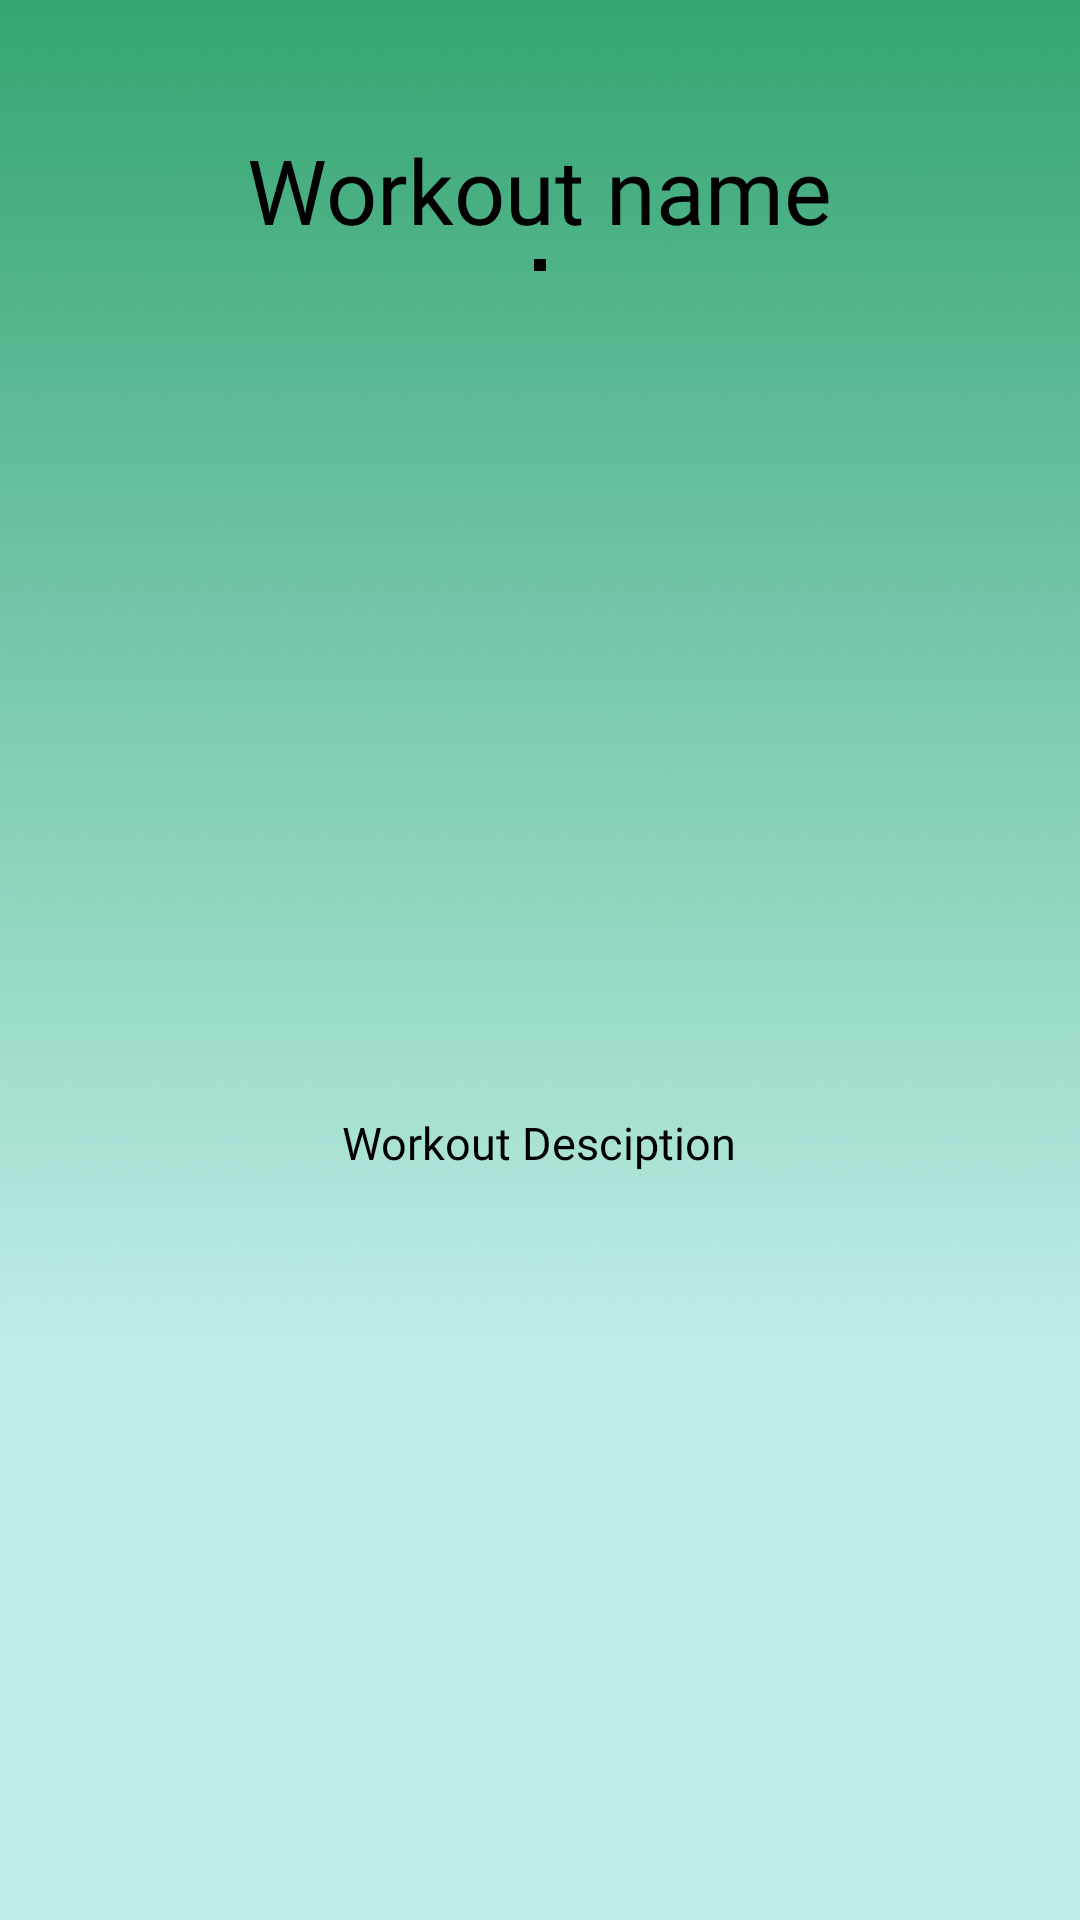

Produce the Android XML layout that renders to this screen, including the resource entries it uses.
<!-- AndroidManifest.xml: application theme Theme.CardioGo -->
<!-- res/layout/activity_workout_description.xml -->
<?xml version="1.0" encoding="utf-8"?>
<LinearLayout
    xmlns:android="http://schemas.android.com/apk/res/android"
    xmlns:app="http://schemas.android.com/apk/res-auto"
    xmlns:tools="http://schemas.android.com/tools"
    android:id="@+id/frame_layout"
    android:layout_width="wrap_content"
    android:layout_height="wrap_content"
    tools:context=".WorkoutDescriptionActivity"
    android:background="@drawable/gradient5"
    android:padding="15dp">


    <LinearLayout
        android:layout_width="match_parent"
        android:layout_height="500dp"
        android:orientation="vertical"
        >

        <LinearLayout
            android:layout_width="match_parent"
            android:layout_height="0dp"
            android:layout_weight="7"
            android:orientation="vertical" />

        <LinearLayout
            android:layout_width="wrap_content"
            android:layout_height="wrap_content"
            android:layout_gravity="center"
            android:layout_marginBottom="3dp">

            <TextView
                android:id="@+id/workoutName"
                android:layout_width="wrap_content"
                android:layout_height="wrap_content"
                android:fontFamily="@font/poppins_semibold"
                android:gravity="center"
                android:text="Workout name"
                android:textColor="@color/black"
                android:textSize="30dp" />

        </LinearLayout>

        <LinearLayout
            android:layout_width="wrap_content"
            android:layout_height="0dp"
            android:layout_gravity="center"
            android:layout_marginBottom="3dp"
            android:layout_weight="70">

            <ImageView
                android:id="@+id/workoutGif"
                android:layout_width="wrap_content"
                android:layout_height="wrap_content"
                android:layout_marginBottom="5dp"
                tools:srcCompat="@tools:sample/avatars"
                android:padding="2dp"
                android:adjustViewBounds="true"
                android:cropToPadding="true"
                android:background="@drawable/image_border"/>

        </LinearLayout>

        <LinearLayout
            android:layout_width="wrap_content"
            android:layout_height="wrap_content"
            android:layout_gravity="center"
            android:layout_marginBottom="3dp"
            android:layout_weight="30">

            <TextView
                android:id="@+id/workoutDesc"
                android:layout_width="wrap_content"
                android:layout_height="wrap_content"
                android:fontFamily="@font/poppins_light"
                android:gravity="center"
                android:text="Workout Desciption"
                android:textColor="@color/black"
                android:textSize="15dp" />

        </LinearLayout>

    </LinearLayout>



</LinearLayout>
<!-- resources referenced by this layout -->
<resources>
  <color name="black">#FF000000</color>
  <!-- drawable gradient5: png bitmap (drawable, 6490 bytes) -->
  <!-- drawable image_border (drawable) -->
  <?xml version="1.0" encoding="utf-8"?>
  <shape xmlns:android="http://schemas.android.com/apk/res/android">
      <stroke android:width="2dp" android:color="@android:color/black" />
  
  </shape>
  <style name="Theme.CardioGo" parent="Theme.AppCompat.NoActionBar">
          
          <item name="colorPrimary">@color/gStart</item>
          <item name="colorPrimaryVariant">@color/gStop</item>
          <item name="colorOnPrimary">@color/white</item>
          
          <item name="colorSecondary">@color/teal_200</item>
          <item name="colorSecondaryVariant">@color/teal_700</item>
          <item name="colorOnSecondary">@color/black</item>
          
          <item name="android:statusBarColor" tools:targetApi="l">?attr/colorPrimaryVariant</item>
          
      </style>
  <color name="gStart">#109253</color>
  <color name="gStop">#d1e3d0</color>
  <color name="white">#FFFFFFFF</color>
  <color name="teal_200">#FF03DAC5</color>
  <color name="teal_700">#FF018786</color>
</resources>
